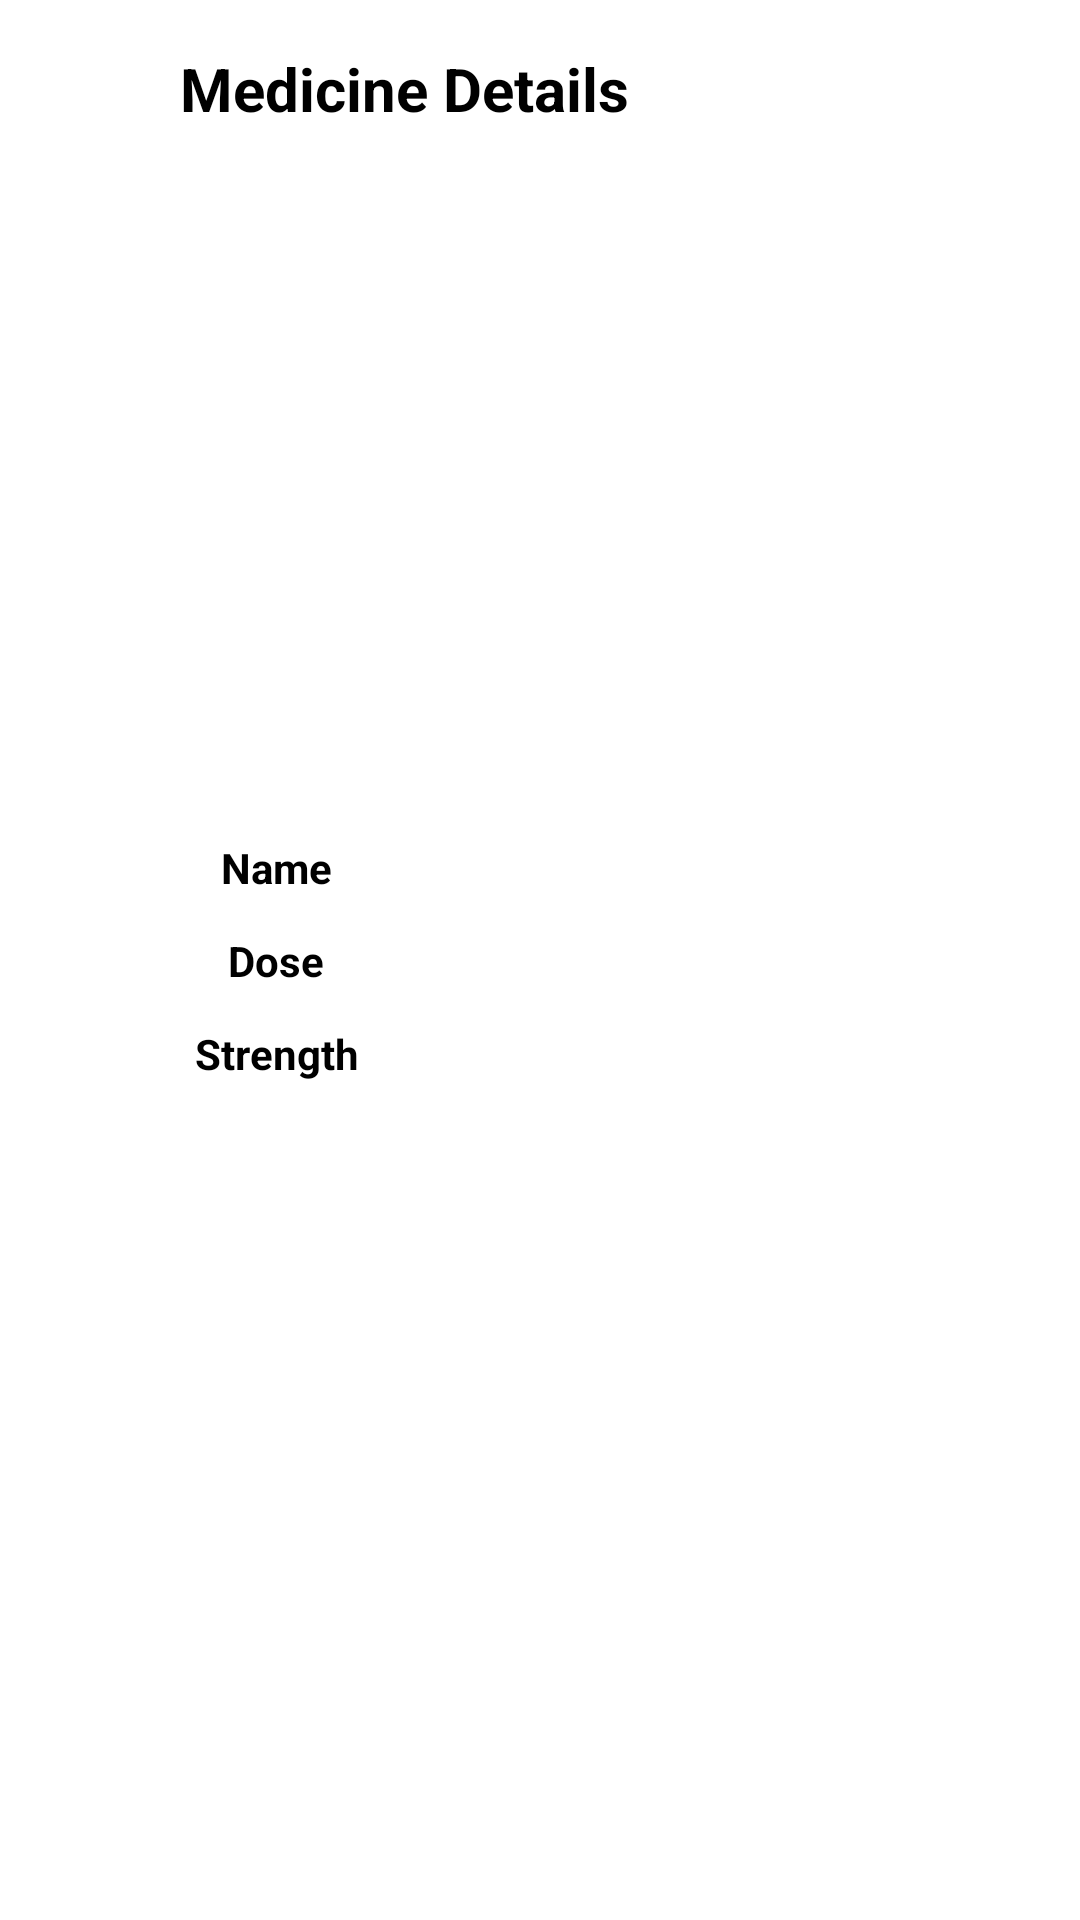

This screen was rendered from an Android layout file. Write that file and the resources it references.
<!-- AndroidManifest.xml: application theme Theme.ARLibTest -->
<!-- res/layout/fragment_medical_details.xml -->
<?xml version="1.0" encoding="utf-8"?>
<androidx.constraintlayout.widget.ConstraintLayout xmlns:android="http://schemas.android.com/apk/res/android"
    xmlns:app="http://schemas.android.com/apk/res-auto"
    xmlns:tools="http://schemas.android.com/tools"
    android:layout_width="match_parent"
    android:layout_height="match_parent"
    android:background="@color/white">

    <androidx.appcompat.widget.AppCompatImageView
        android:id="@+id/img_go_back"
        android:layout_width="40dp"
        android:layout_height="40dp"
        android:layout_marginStart="10dp"
        android:layout_marginTop="10dp"
        android:src="@drawable/baseline_arrow_back_24"
        app:layout_constraintStart_toStartOf="parent"
        app:layout_constraintTop_toTopOf="parent" />

    <androidx.appcompat.widget.AppCompatTextView
        android:layout_width="0dp"
        android:layout_height="wrap_content"
        android:layout_marginTop="16dp"
        android:text="@string/medicine_details"
        android:layout_marginStart="10dp"
        android:textColor="@color/black"
        android:textSize="20sp"
        android:textStyle="bold"
        app:layout_constraintEnd_toEndOf="parent"
        app:layout_constraintHorizontal_bias="0.0"
        app:layout_constraintStart_toEndOf="@+id/img_go_back"
        app:layout_constraintTop_toTopOf="parent" />

    <LinearLayout
        android:layout_width="match_parent"
        android:layout_height="wrap_content"
        android:orientation="vertical"
        app:layout_constraintBottom_toBottomOf="parent"
        app:layout_constraintEnd_toEndOf="parent"
        app:layout_constraintStart_toStartOf="parent"
        app:layout_constraintTop_toTopOf="parent">

        <LinearLayout
            android:layout_width="match_parent"
            android:layout_height="wrap_content"
            android:layout_margin="4dp"
            android:orientation="horizontal"
            android:weightSum="10">

            <androidx.appcompat.widget.AppCompatTextView
                android:layout_width="0dp"
                android:layout_height="wrap_content"
                android:layout_weight="5"
                android:gravity="center"
                android:padding="2dp"
                android:text="@string/name"
                android:textColor="@color/black"
                android:textStyle="bold" />

            <androidx.appcompat.widget.AppCompatTextView
                android:id="@+id/tv_medicine_name"
                android:layout_width="0dp"
                android:layout_height="wrap_content"
                android:layout_weight="5"
                android:gravity="center"
                android:padding="2dp"
                android:textColor="@color/black"
                tools:text="Medicine" />

        </LinearLayout>

        <LinearLayout
            android:layout_width="match_parent"
            android:layout_height="wrap_content"
            android:layout_margin="4dp"
            android:orientation="horizontal"
            android:weightSum="10">

            <androidx.appcompat.widget.AppCompatTextView
                android:layout_width="0dp"
                android:layout_height="wrap_content"
                android:layout_weight="5"
                android:gravity="center"
                android:padding="2dp"
                android:text="@string/dose"
                android:textColor="@color/black"
                android:textStyle="bold" />

            <androidx.appcompat.widget.AppCompatTextView
                android:id="@+id/tv_medicine_dose"
                android:layout_width="0dp"
                android:layout_height="wrap_content"
                android:layout_weight="5"
                android:gravity="center"
                android:padding="2dp"
                android:textColor="@color/black"
                tools:text="Dose" />

        </LinearLayout>

        <LinearLayout
            android:layout_width="match_parent"
            android:layout_height="wrap_content"
            android:layout_margin="4dp"
            android:orientation="horizontal"
            android:weightSum="10">

            <androidx.appcompat.widget.AppCompatTextView
                android:layout_width="0dp"
                android:layout_height="wrap_content"
                android:layout_weight="5"
                android:gravity="center"
                android:padding="2dp"
                android:text="@string/strength"
                android:textColor="@color/black"
                android:textStyle="bold" />

            <androidx.appcompat.widget.AppCompatTextView
                android:id="@+id/tv_medicine_strength"
                android:layout_width="0dp"
                android:layout_height="wrap_content"
                android:layout_weight="5"
                android:gravity="center"
                android:padding="2dp"
                android:textColor="@color/black"
                tools:text="Strength" />

        </LinearLayout>


    </LinearLayout>

</androidx.constraintlayout.widget.ConstraintLayout>
<!-- resources referenced by this layout -->
<resources>
  <string name="dose">Dose</string>
  <string name="medicine_details">Medicine Details</string>
  <string name="name">Name</string>
  <string name="strength">Strength</string>
  <style name="Theme.ARLibTest" parent="Theme.MaterialComponents.Light.NoActionBar">
          
          <item name="colorPrimary">@color/purple_500</item>
          <item name="colorPrimaryVariant">@color/purple_700</item>
          <item name="colorOnPrimary">@color/white</item>
          
          <item name="colorSecondary">@color/teal_200</item>
          <item name="colorSecondaryVariant">@color/teal_700</item>
          <item name="colorOnSecondary">@color/black</item>
          
          <item name="android:statusBarColor">@color/black</item>
          
      </style>
  <!-- not gathered from this repository: default colours our renderer supplied (Android Studio template values) -->
  <color name="purple_500">#FF6200EE</color>
  <color name="purple_700">#FF3700B3</color>
  <color name="teal_200">#FF03DAC5</color>
  <color name="teal_700">#FF018786</color>
  <color name="black">#FF000000</color>
  <color name="white">#FFFFFFFF</color>
</resources>
